Photos from the image-classification dataset "gemstone_images" in the GitHub repository kailashkai/GemstoneClassification. Its 6 classes are: emerald, fake emerald, fake ruby, fake turquoise, ruby, turquoise.

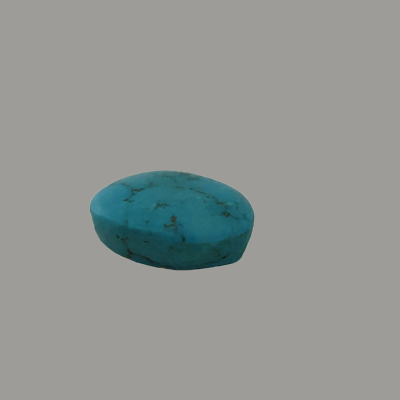
Label: fake turquoise

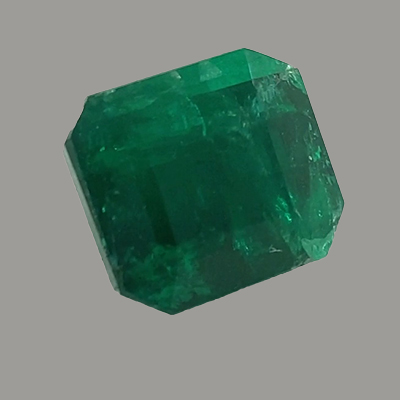
Label: emerald

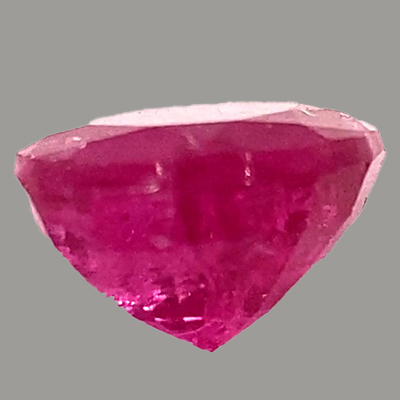
Label: ruby

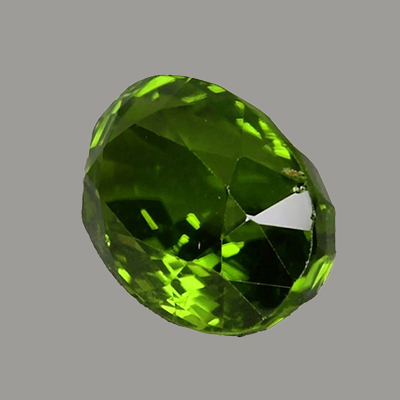
Label: fake emerald

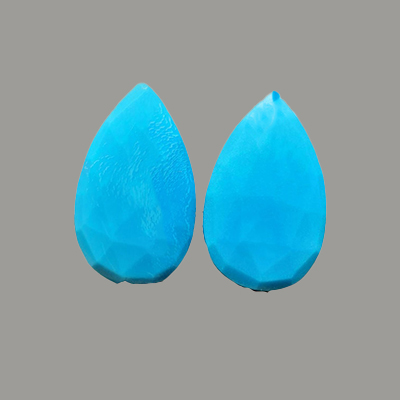
Label: turquoise

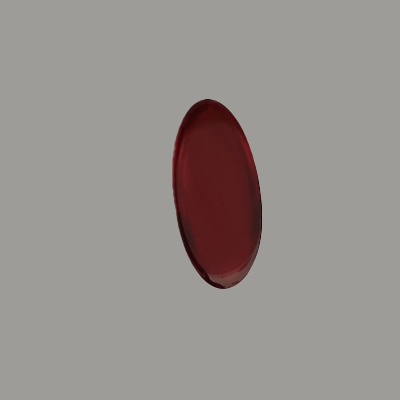
Label: fake ruby
